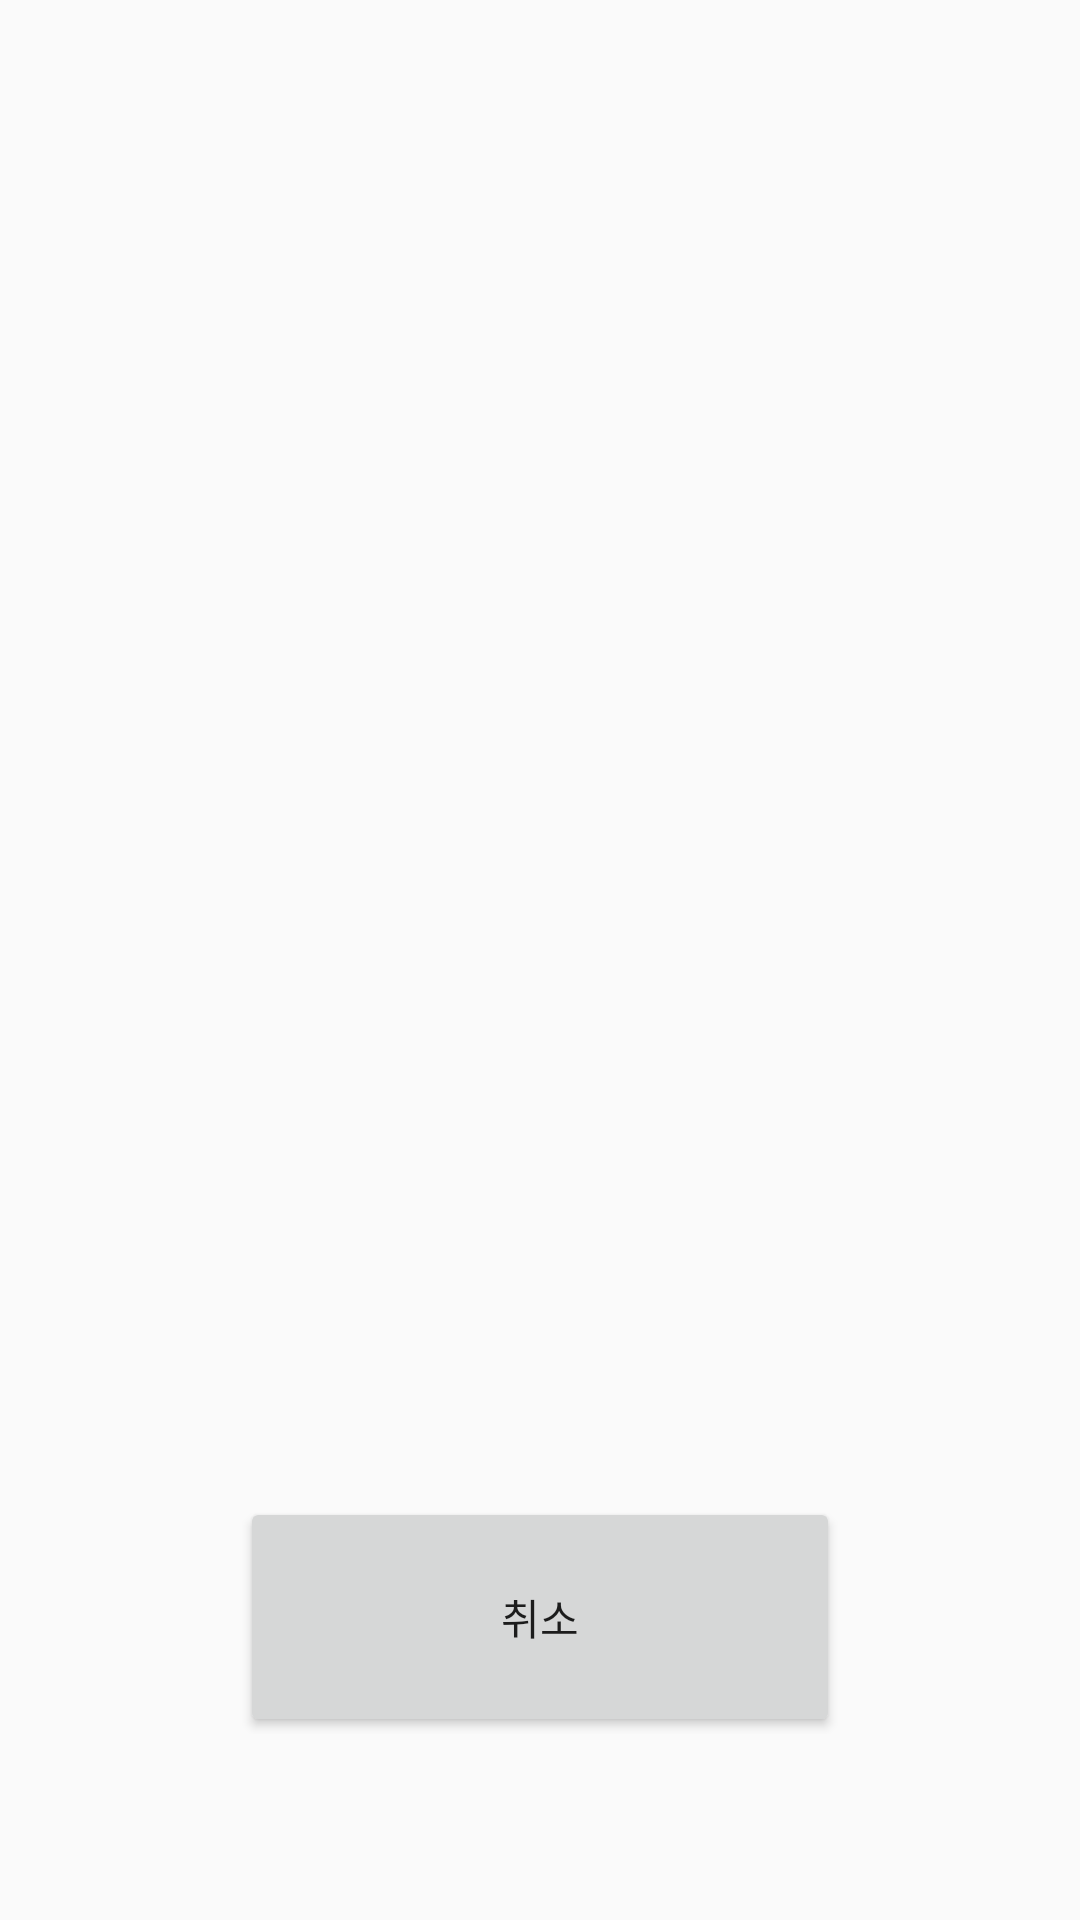

Produce the Android XML layout that renders to this screen, including the resource entries it uses.
<!-- AndroidManifest.xml: application theme AppTheme -->
<!-- res/layout/activity_picture.xml -->
<?xml version="1.0" encoding="utf-8"?>
<LinearLayout xmlns:android="http://schemas.android.com/apk/res/android"
    xmlns:app="http://schemas.android.com/apk/res-auto"
    xmlns:tools="http://schemas.android.com/tools"
    android:layout_width="match_parent"
    android:layout_height="match_parent"
    tools:context="ajou.butterflyeffect.touchablememory.Picture"
    android:orientation="vertical"
    android:weightSum="1">



    <android.support.v4.view.ViewPager
        android:id="@+id/pager"
        android:layout_width="match_parent"
        android:layout_height="500dp">

    </android.support.v4.view.ViewPager>


    <LinearLayout
        android:layout_width="match_parent"
        android:layout_height="78dp"
        android:orientation="horizontal"
        tools:layout_editor_absoluteX="-6dp"
        tools:layout_editor_absoluteY="428dp"
        android:gravity="center">

        <Button
            android:id="@+id/picture_btn_cancel"
            android:layout_width="200dp"
            android:layout_height="80dp"
            android:text="취소" />


    </LinearLayout>

</LinearLayout>
<!-- resources referenced by this layout -->
<resources>
  <style name="AppTheme" parent="Theme.AppCompat.Light.DarkActionBar">
          
          <item name="colorPrimary">@color/colorPrimary</item>
          <item name="colorPrimaryDark">@color/colorPrimaryDark</item>
          <item name="colorAccent">@color/colorAccent</item>
          <item name="windowNoTitle">true</item>
      </style>
  <!-- not gathered from this repository: default colours our renderer supplied (Android Studio template values) -->
  <color name="colorPrimary">#FF6200EE</color>
  <color name="colorPrimaryDark">#FF3700B3</color>
  <color name="colorAccent">#FF03DAC5</color>
</resources>
